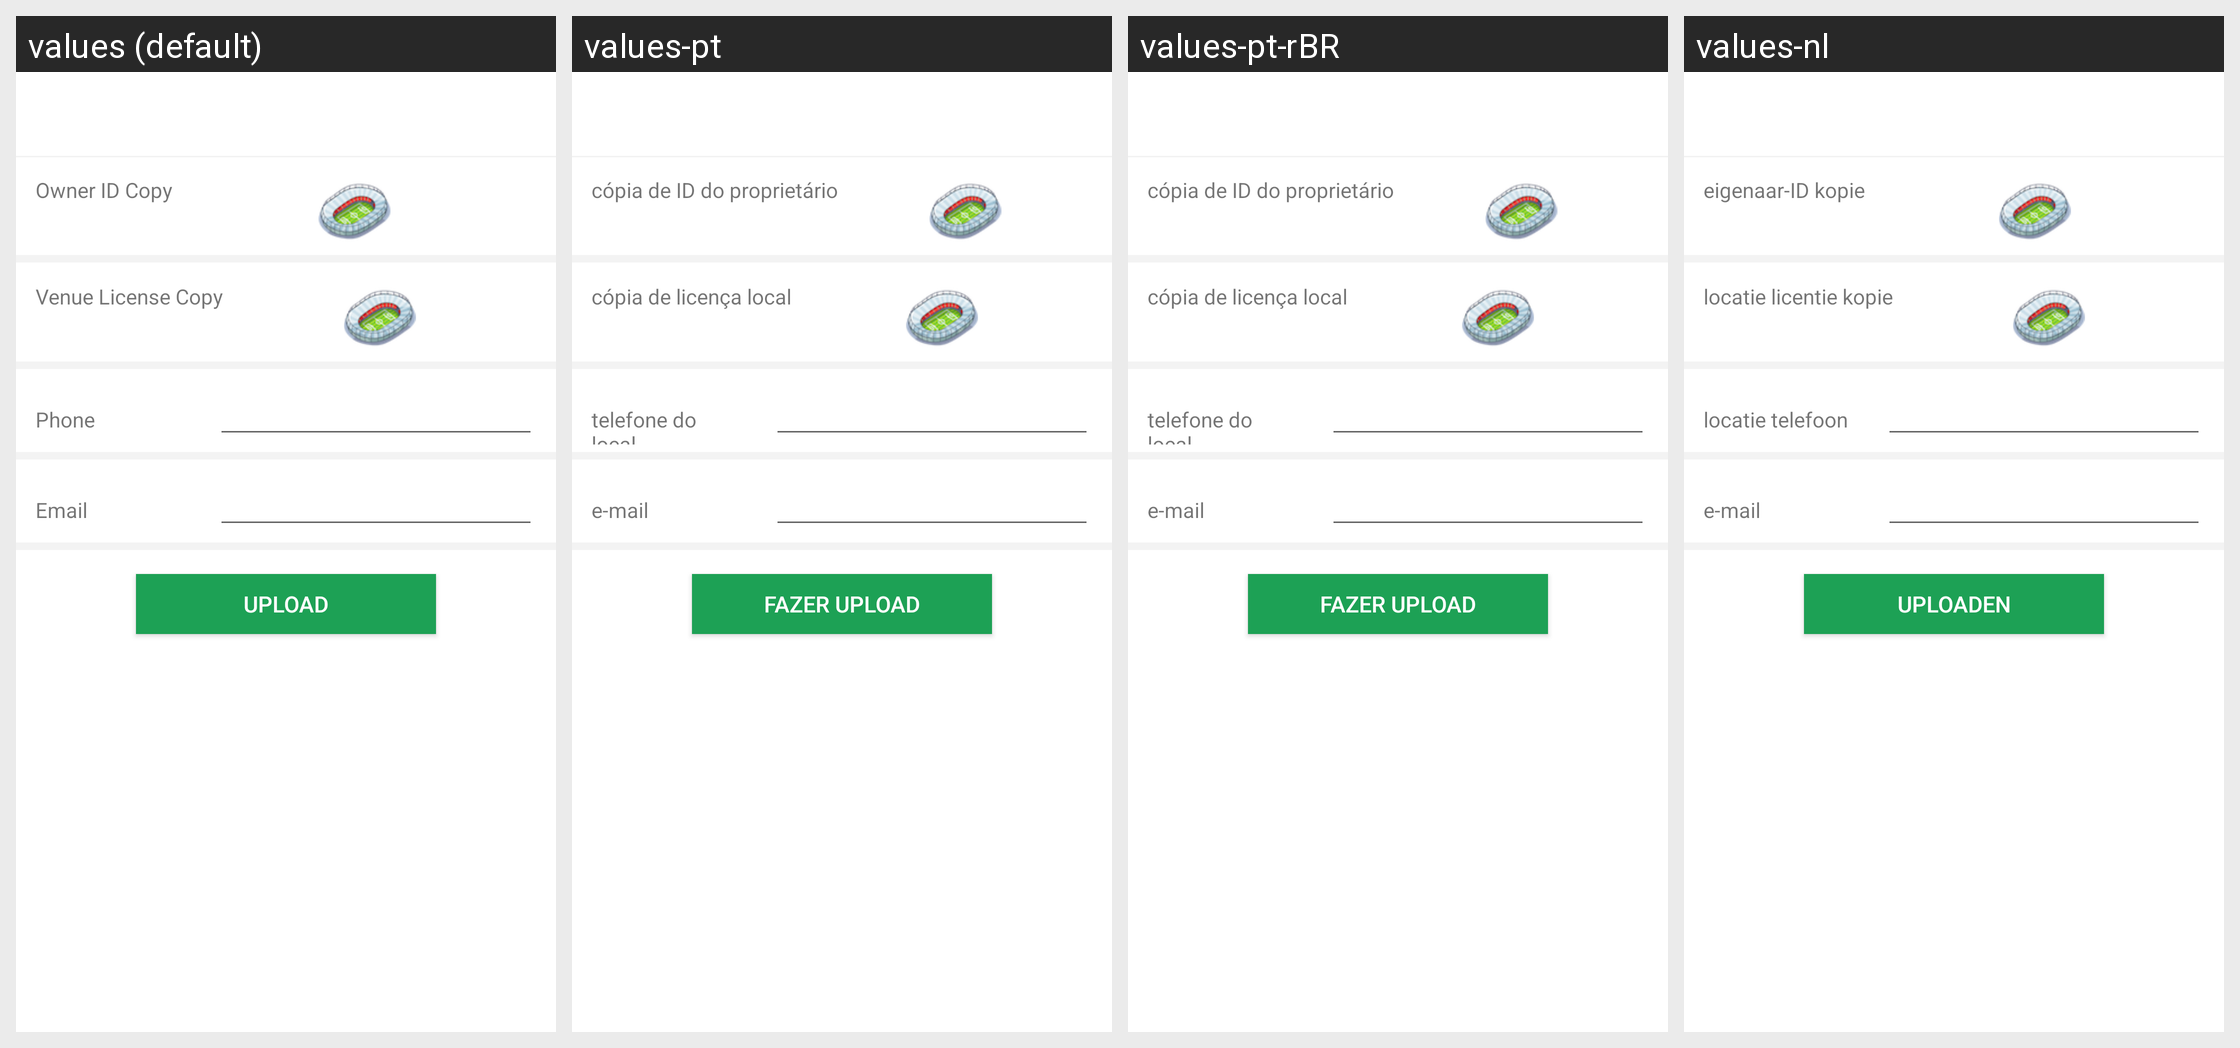

The same Android screen rendered under several of its app's locales, left to right. List the strings drawn on it with the default value and each locale's translation.
Android screen res/layout/ome_activity_venue_owner_upload_info.xml rendered under 4 locales, left to right: values (default), values-pt, values-pt-rBR, values-nl. Device: Nexus 5 (rendered at 1080×1920; each locale shown at half size, 540×960, under a caption strip naming it); theme Theme.Playround.Base.
Other locales in the repository, not shown: values-de, values-es, values-fr, values-id, values-in, values-ru, values-zh, values-zh-rHK, values-zh-rTW.
Strings drawn on this screen, with the default value and each locale's value (text and hints the layout hard-codes, and strings that could not be matched under every locale, appear in the picture but are not listed):

OMEPARSEVENUEOWNERIDCOPY
  values: Owner ID Copy
  values-pt: cópia de ID do proprietário
  values-pt-rBR: cópia de ID do proprietário
  values-nl: eigenaar-ID kopie

OMEPARSEVENUEOWNERLICENSECOPY
  values: Venue License Copy
  values-pt: cópia de licença local
  values-pt-rBR: cópia de licença local
  values-nl: locatie licentie kopie

OMEPARSEMEMYVENUEPHONE
  values: Phone
  values-pt: telefone do local
  values-pt-rBR: telefone do local
  values-nl: locatie telefoon

OMEPARSEVENUEOWNERCONTACTEMAIL
  values: Email
  values-pt: e-mail
  values-pt-rBR: e-mail
  values-nl: e-mail

OMEPARSEMEMYVENUESUBMIT
  values: Upload
  values-pt: fazer upload
  values-pt-rBR: fazer upload
  values-nl: uploaden
